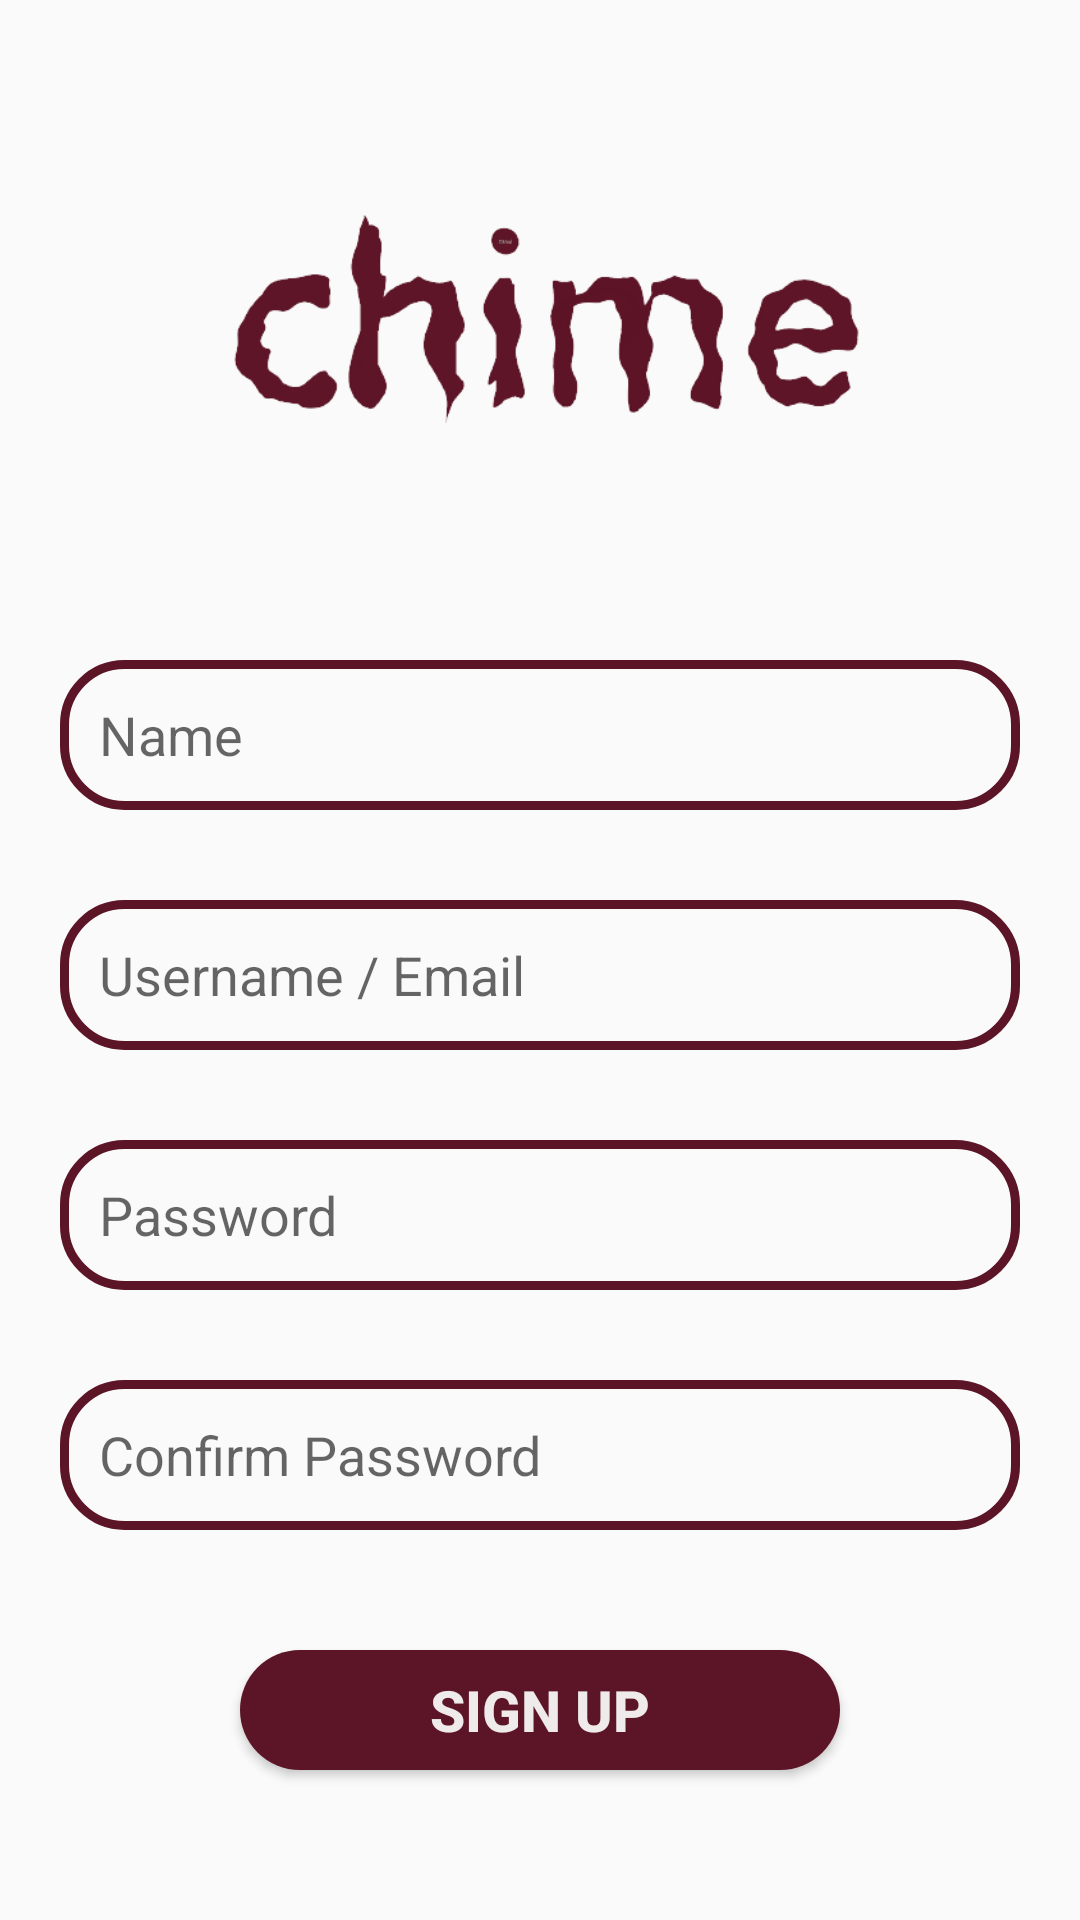

Write the Android layout XML for this screen, with the resource values it uses.
<!-- AndroidManifest.xml: application theme Theme.ChimeApplication -->
<!-- res/layout/activity_sign_up.xml -->
<?xml version="1.0" encoding="utf-8"?>
<RelativeLayout xmlns:android="http://schemas.android.com/apk/res/android"
    xmlns:app="http://schemas.android.com/apk/res-auto"
    xmlns:tools="http://schemas.android.com/tools"
    android:layout_width="match_parent"
    android:layout_height="match_parent"
    tools:context=".SignUp">

    <ImageView
        android:id="@+id/chimesignup"
        android:layout_width="300dp"
        android:layout_height="200dp"
        android:layout_centerHorizontal="true"
        android:src="@drawable/chime">

    </ImageView>

    <EditText
        android:layout_centerHorizontal="true"
        android:id="@+id/signupname"
        android:layout_below="@+id/chimesignup"
        android:layout_width="match_parent"
        android:layout_height="50dp"
        android:layout_marginTop="20dp"
        android:layout_marginStart="20dp"
        android:layout_marginEnd="20dp"
        android:background="@drawable/background"
        android:ems="10"
        android:hint="Name"
        android:inputType="textPersonName"
        android:paddingLeft="13dp" />


    <EditText
        android:id="@+id/signupemail"
        android:layout_below="@+id/signupname"
        android:layout_width="match_parent"
        android:layout_height="50dp"
        android:layout_centerHorizontal="true"
        android:layout_marginTop="30dp"
        android:layout_marginStart="20dp"
        android:layout_marginEnd="20dp"
        android:background="@drawable/background"
        android:ems="10"
        android:hint="Username / Email"
        android:inputType="textPersonName"
        android:paddingLeft="13dp" />

    <EditText
        android:id="@+id/signuppass"
        android:layout_width="match_parent"
        android:layout_height="50dp"
        android:layout_below="@+id/signupemail"
        android:layout_centerHorizontal="true"
        android:layout_marginTop="30dp"
        android:layout_marginStart="20dp"
        android:layout_marginEnd="20dp"
        android:background="@drawable/background"
        android:ems="10"
        android:hint="Password"
        android:inputType="textPassword"
        android:paddingLeft="13dp" />

    <EditText
        android:id="@+id/confirmsignuppass"
        android:layout_width="match_parent"
        android:layout_height="50dp"
        android:layout_below="@+id/signuppass"
        android:layout_centerHorizontal="true"
        android:layout_marginTop="30dp"
        android:layout_marginStart="20dp"
        android:layout_marginEnd="20dp"
        android:background="@drawable/background"
        android:ems="10"
        android:hint="Confirm Password"
        android:inputType="textPassword"
        android:paddingLeft="13dp" />

    <Button
        android:id="@+id/buttonsignup"
        android:layout_width="wrap_content"
        android:layout_height="wrap_content"
        android:layout_centerHorizontal="true"
        android:layout_marginTop="40dp"
        android:layout_below="@+id/confirmsignuppass"
        android:layout_marginBottom="50dp"
        android:width="200dp"
        android:background="@drawable/buttonbackground"
        android:shadowColor="#EF0606"
        android:text="SIGN UP"
        android:textColor="#EFEBEB"
        android:textColorHighlight="#0B0101"
        android:textColorLink="#070101"
        android:textSize="19dp"
        android:textStyle="bold" />

</RelativeLayout>
<!-- resources referenced by this layout -->
<resources>
  <!-- drawable background (drawable-v24) -->
  <?xml version="1.0" encoding="utf-8"?>
  <shape xmlns:android="http://schemas.android.com/apk/res/android">
      <corners android:radius="20dp"/>
      <stroke android:color="@color/wine" android:width="3dp" />
  </shape>
  <!-- drawable buttonbackground (drawable-v24) -->
  <?xml version="1.0" encoding="utf-8"?>
  <shape xmlns:android="http://schemas.android.com/apk/res/android">
      <corners android:radius="4dp" android:bottomLeftRadius="25dp"
          android:bottomRightRadius="25dp"
          android:topLeftRadius="25dp"
          android:topRightRadius="25dp"/>
      <solid android:color="@color/wine"/>
  </shape>
  <!-- drawable chime: png bitmap (drawable-v24, 32399 bytes) -->
  <style name="Theme.ChimeApplication" parent="Theme.AppCompat.Light">
          
          <item name="colorPrimary">@color/wine</item>
          <item name="colorPrimaryVariant">@color/wine</item>
          <item name="colorOnPrimary">@color/white</item>
          
          <item name="colorSecondary">@color/teal_200</item>
          <item name="colorSecondaryVariant">@color/teal_700</item>
          <item name="colorOnSecondary">@color/black</item>
          
          <item name="android:statusBarColor" tools:targetApi="l">?attr/colorPrimaryVariant</item>
      </style>
  <color name="wine">#5C1427</color>
  <color name="white">#FFFFFFFF</color>
  <color name="teal_200">#FF03DAC5</color>
  <color name="teal_700">#FF018786</color>
  <color name="black">#FF000000</color>
</resources>
